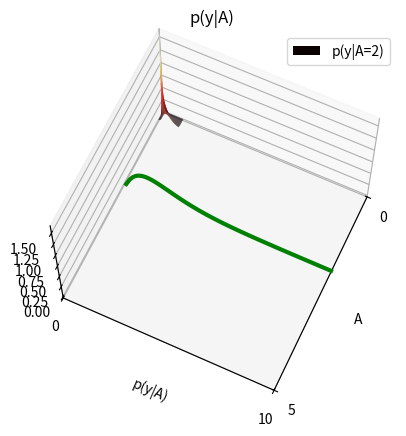
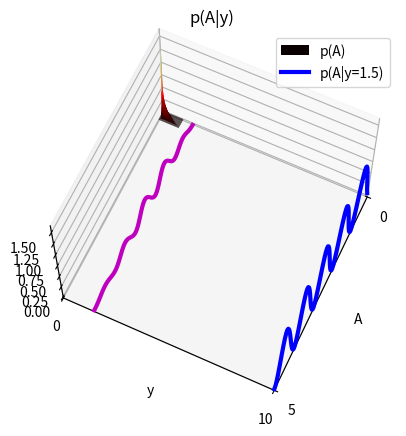
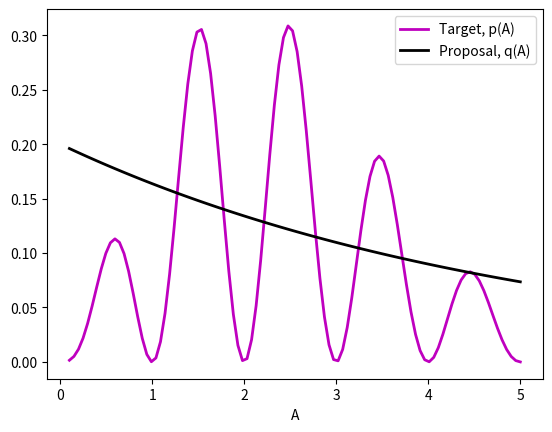
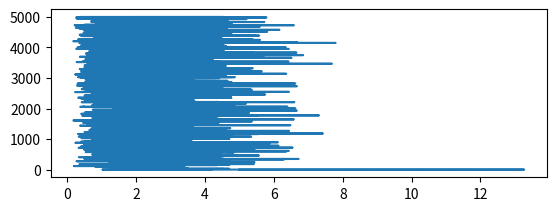

Generate these figures, in order, with matplotlib: (Note: this script raises an exception after producing the figures.)
# -*- coding: utf-8 -*-
"""
Created on Mon Jun  5 23:46:33 2023

[redacted]
"""
import numpy as np
import matplotlib.pyplot as plt
from scipy.special import gamma

# Set parameters
np.random.seed(12345)
B = 1

# Define the likelihood
def likelihood(y, A, B):
    return np.where(A>0,(B**A / gamma(A)) * y**(A-1) * np.exp(-B*y),0)

# Calculate and visualize the likelihood surface
yy = np.linspace(0, 10, 100)
AA = np.linspace(0.1, 5, 100)
likeSurf = np.zeros((len(yy), len(AA)))
for iA, A in enumerate(AA):
    likeSurf[:, iA] = likelihood(yy, A, B)

fig = plt.figure()
ax = fig.add_subplot(111, projection='3d')
AA_mesh, YY_mesh = np.meshgrid(AA, yy)
ax.plot_surface(AA_mesh, YY_mesh, likeSurf, cmap='hot')
ax.set_ylabel('p(y|A)')
ax.set_xlabel('A')
ax.set_title('p(y|A)')

# Display conditional at A = 2
ax.plot3D(np.ones_like(AA)*40, np.arange(1, 101), likeSurf[:, 40], 'g', linewidth=3)
ax.set_xlim([0, 100])
ax.set_ylim([0, 100])
ax.set_xticks([0, 100])
ax.set_xticklabels([0, 5])
ax.set_yticks([0, 100])
ax.set_yticklabels([0, 10])
ax.view_init(65, 25)
ax.legend(['p(y|A=2)'], loc='upper right')

# Define the prior
def prior(A):
    return np.sin(np.pi * A)**2

# Define the posterior
def posterior(y, A, B):
    return likelihood(y, A, B) * prior(A)

# Calculate and display the posterior surface
postSurf = np.zeros_like(likeSurf)
for iA, A in enumerate(AA):
    postSurf[:, iA] = posterior(yy, A, B)

zlim_min = np.min(postSurf[postSurf > 0])
zlim_max = np.max(postSurf[postSurf > 0])

fig = plt.figure()
ax = fig.add_subplot(111, projection='3d')
ax.plot_surface(AA_mesh, YY_mesh, postSurf, cmap='hot')
ax.set_ylabel('y')
ax.set_xlabel('A')
ax.set_title('p(A|y)')

# Display the prior
ax.plot3D(np.arange(1, 101), np.ones_like(AA)*100, prior(AA), 'b', linewidth=3)

# Sample from p(A | y = 1.5)
y = 1.5
target = postSurf[15, :]

# Display the posterior
ax.plot3D(np.arange(1, 101), np.ones_like(AA)*15, postSurf[15, :], 'm', linewidth=3)
ax.set_xlim([0, 100])
ax.set_ylim([0, 100])
ax.set_xticks([0, 100])
ax.set_xticklabels([0, 5])
ax.set_yticks([0, 100])
ax.set_yticklabels([0, 10])
ax.view_init(65, 25)
ax.legend(['p(A)', 'p(A|y=1.5)'], loc='upper right')
plt.show()
# Initialize the Metropolis-Hastings sampler
# Define the proposal density
def q(x, mu):
    return np.exp(-x / mu) / mu

mu = 5

# Display the target and proposal distributions
plt.figure()
th = plt.plot(AA, target, 'm', linewidth=2)
qh = plt.plot(AA, q(AA, mu), 'k', linewidth=2)
plt.legend([th[0], qh[0]], ['Target, p(A)', 'Proposal, q(A)'])
plt.xlabel('A')

# Constants
nSamples = 5000
burnIn = 500
minn = 0.1
maxx = 5

# Initialize the sampler
x = np.zeros(nSamples)
x[0] = mu
t = 0

# Run the Metropolis-Hastings sampler
while t < nSamples - 1:
    t += 1

    # Sample from the proposal
    xStar = np.random.exponential(mu)

    # Correction factor
    c = q(x[t - 1], mu) / q(xStar, mu)

    # Calculate the (corrected) acceptance ratio
    alpha = min([1, posterior(y, xStar, B) / posterior(y, x[t - 1], B) * c])

    # Accept or reject?
    u = np.random.rand()
    if u < alpha:
        x[t] = xStar
    else:
        x[t] = x[t - 1]

# Display the Markov chain path
plt.figure()
plt.subplot(211)
plt.plot(x[:t], np.arange(1, t + 1))
plt.hlines(burnIn, 0, maxx / 2, 'g--', linewidth=2)
plt.ylabel('t')
plt.xlabel('samples, A')
plt.gca().invert_yaxis()
plt.ylim([0, t])
plt.xlim([0, maxx])
plt.title('Markov Chain Path')

# Display the samples
plt.subplot(212)
nBins = 100
sampleBins = np.linspace(minn, maxx, nBins)
counts, _ = np.histogram(x[burnIn:], bins=sampleBins)
plt.bar(sampleBins[:-1], counts / sum(counts), width=(maxx - minn) / nBins, align='edge', color='k')
plt.xlabel('samples, A')
plt.ylabel('p(A | y)')
plt.title('Samples')
plt.xlim([0, 10])

# Overlay target distribution
plt.plot(AA, target / sum(target), 'm-', linewidth=2)
plt.legend(['Sampled Distribution', 'Target Posterior'])
plt.axis('tight')

plt.show()
